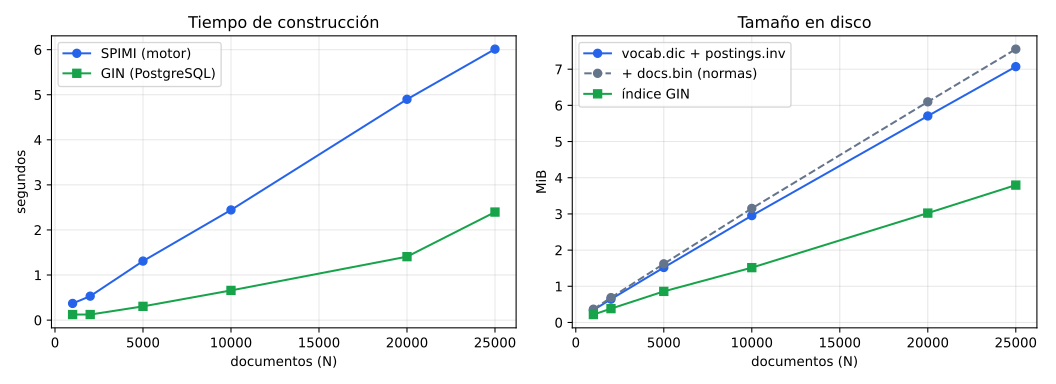

Values plotted in this chart, from the file beside it:
n, build_ms, terms, postings, spimi_blocks, disk_writes, disk_reads, vocab_bytes, postings_bytes, docs_bytes, index_bytes, total_bytes, gin_build_ms, gin_bytes
1000, 369.8, 1791, 31345, 1, 161, 67, 102400, 258048, 24576, 360448, 385024, 122.9, 229376
2000, 531.3, 3033, 62546, 1, 308, 132, 167936, 507904, 45056, 675840, 720896, 123.7, 401408
5000, 1310, 6204, 156609, 1, 741, 326, 335872, 1257472, 106496, 1593344, 1699840, 305.0, 901120
10000, 2444, 10719, 313859, 2, 1460, 653, 577536, 2519040, 208896, 3096576, 3305472, 658.6, 1589248
20000, 4899, 18082, 627090, 4, 2864, 1303, 962560, 5021696, 409600, 5984256, 6393856, 1408, 3170304
25000, 6012, 21412, 783123, 4, 3559, 1625, 1142784, 6270976, 507904, 7413760, 7921664, 2397, 3981312
